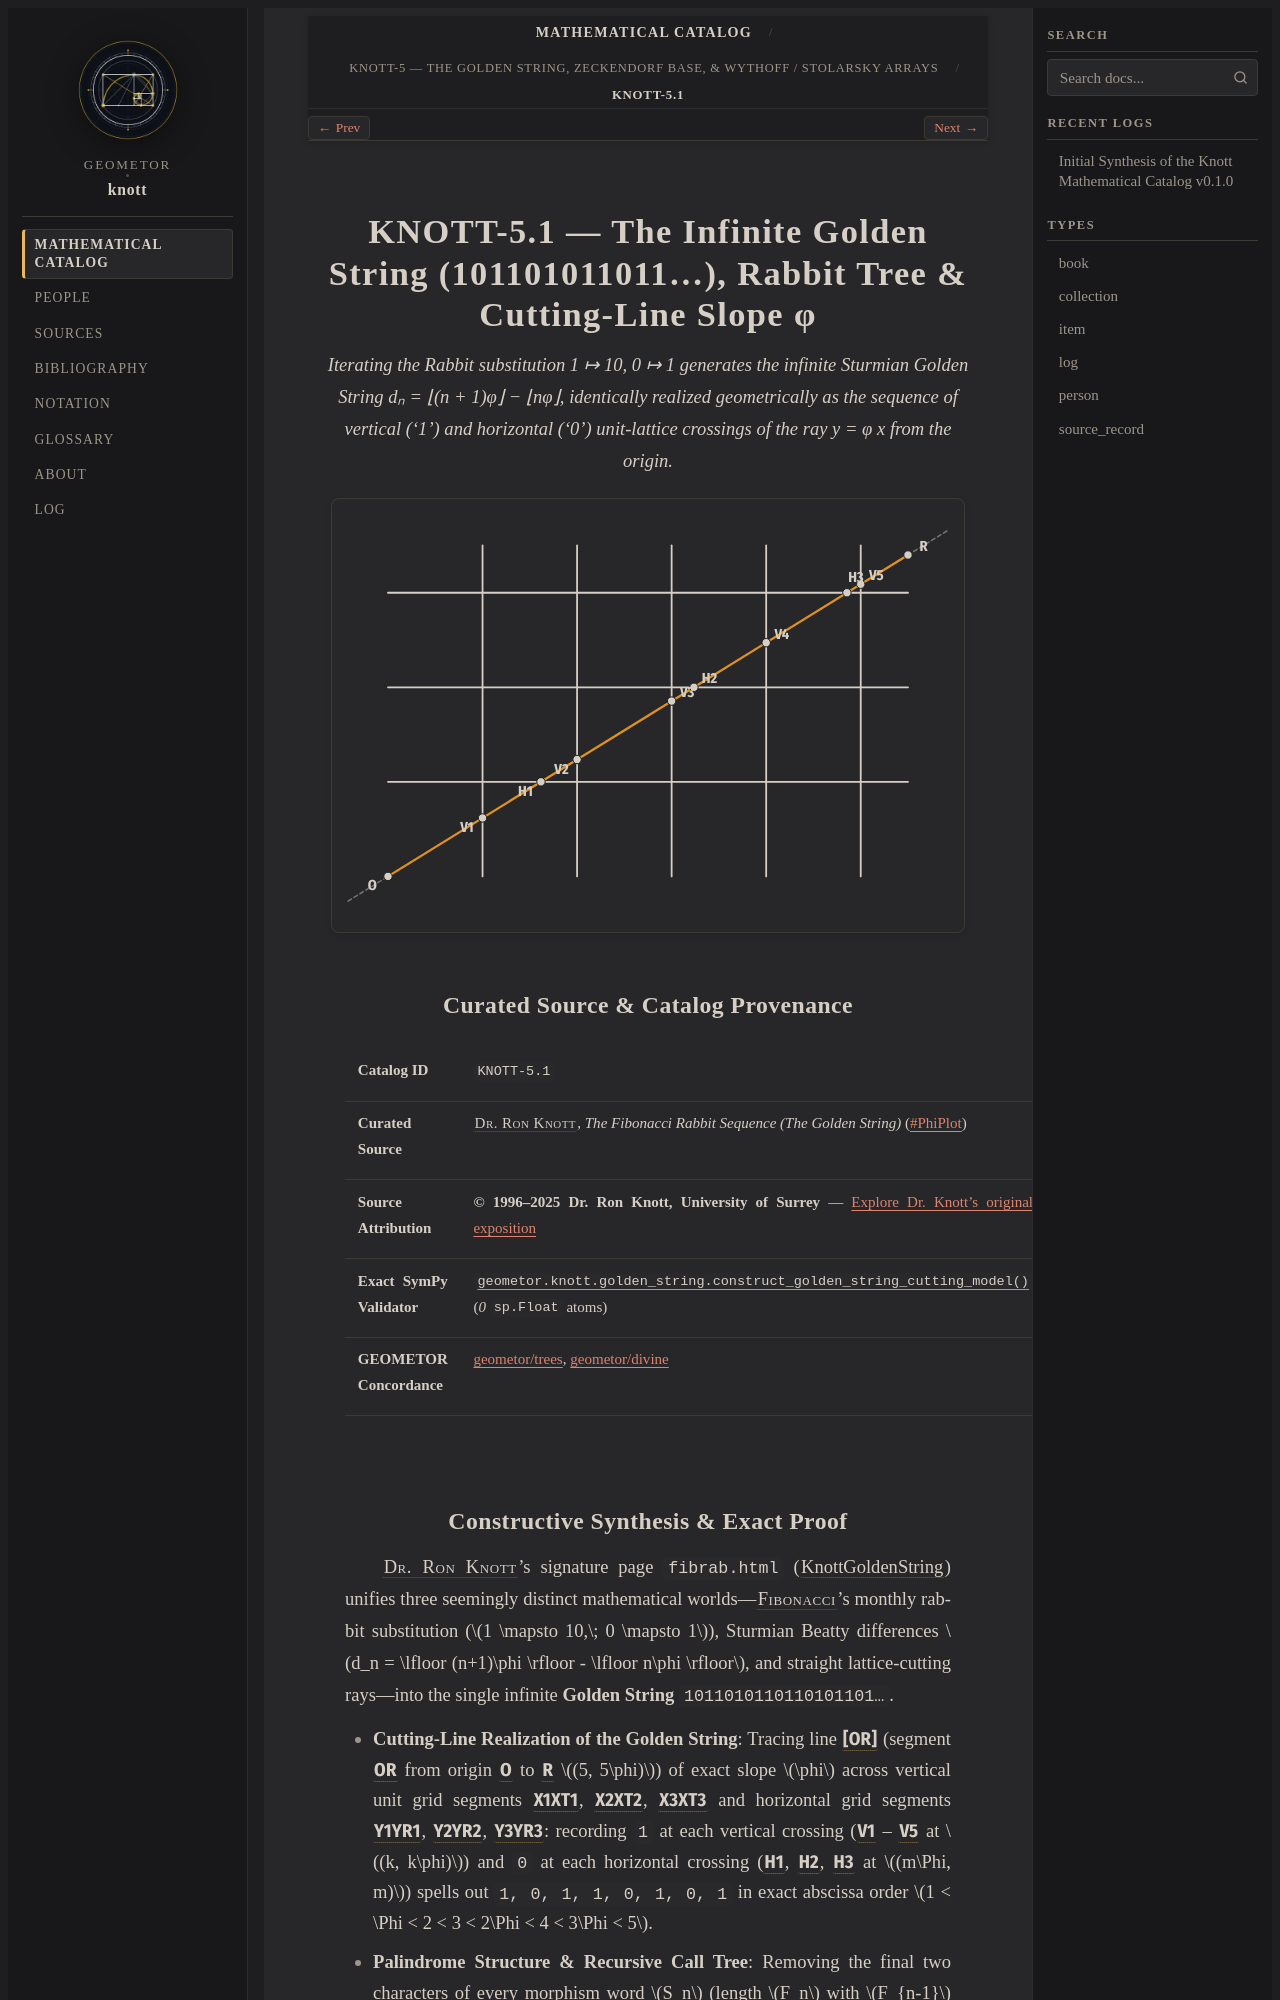

repository: geometor/knott · page: catalog/05-golden-string-and-arrays/01-golden-string-and-cutting-line/index.html · generator: sphinx

:type: item
:order: 1
:canonical_id: KNOTT-5.1

.. _knott-5-1:

==========================================================================================
KNOTT-5.1 — The Infinite Golden String (101101011011…), Rabbit Tree & Cutting-Line Slope φ
==========================================================================================

.. enunciation::

   Iterating the Rabbit substitution 1 ↦ 10, 0 ↦ 1 generates the infinite Sturmian Golden String dₙ = ⌊(n + 1)φ⌋ − ⌊nφ⌋, identically realized geometrically as the sequence of vertical ('1') and horizontal ('0') unit-lattice crossings of the ray y = φ x from the origin.

.. picture:: knott-5-1.g1.svg

Curated Source & Catalog Provenance
-----------------------------------

.. list-table::
   :widths: 26 74

   * - **Catalog ID**
     - ``KNOTT-5.1``
   * - **Curated Source**
     - :person:`Dr. Ron Knott <knott>`, *The Fibonacci Rabbit Sequence (The Golden String)* (`#PhiPlot <https://r-knott.surrey.ac.uk/Fibonacci/fibrab.html#PhiPlot>`_)
   * - **Source Attribution**
     - **© 1996–2025 Dr. Ron Knott, University of Surrey** — `Explore Dr. Knott's original exposition <https://r-knott.surrey.ac.uk/Fibonacci/fibrab.html#PhiPlot>`_
   * - **Exact SymPy Validator**
     - :func:`geometor.knott.golden_string.construct_golden_string_cutting_model` (`0` ``sp.Float`` atoms)
   * - **GEOMETOR Concordance**
     - `geometor/trees <https://geometor.github.io/trees/>`_, `geometor/divine <https://geometor.github.io/divine/>`_
